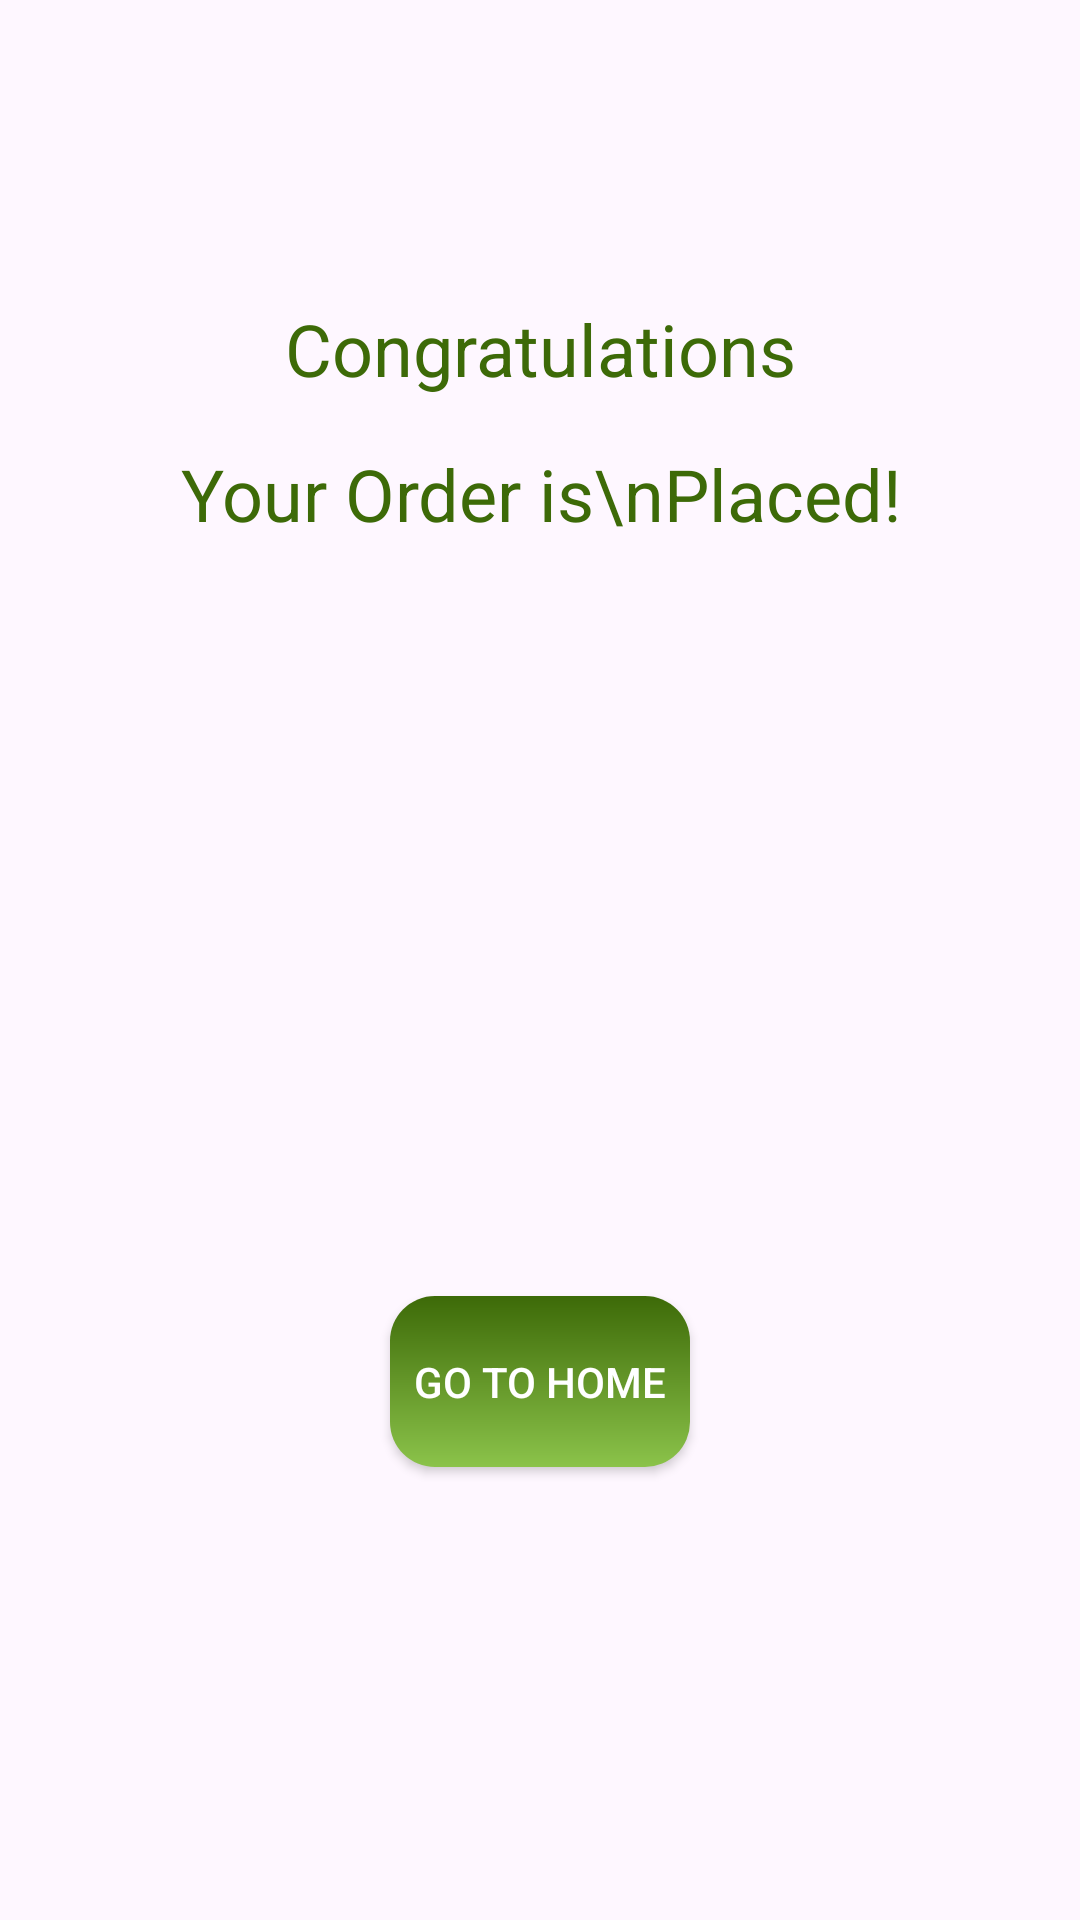

The Android layout XML behind this screen, and the referenced resources:
<!-- AndroidManifest.xml: application theme Theme.Fooddelivery -->
<!-- res/layout/activity_order_placed.xml -->
<?xml version="1.0" encoding="utf-8"?>
<androidx.constraintlayout.widget.ConstraintLayout xmlns:android="http://schemas.android.com/apk/res/android"
    xmlns:app="http://schemas.android.com/apk/res-auto"
    xmlns:tools="http://schemas.android.com/tools"
    android:layout_width="match_parent"
    android:layout_height="match_parent">

    <ImageView
        android:id="@+id/imageView17"
        android:layout_width="wrap_content"
        android:layout_height="wrap_content"
        app:layout_constraintBottom_toBottomOf="parent"
        app:layout_constraintEnd_toEndOf="parent"
        app:layout_constraintStart_toStartOf="parent"
        app:layout_constraintTop_toTopOf="parent"
        app:srcCompat="@drawable/orderplaced" />

    <androidx.appcompat.widget.AppCompatButton
        android:id="@+id/button8"
        android:layout_width="100dp"
        android:layout_height="57dp"
        android:layout_marginTop="112dp"
        android:background="@drawable/greenbutton"
        android:text="Go to Home"
        android:textColor="@color/white"
        app:layout_constraintEnd_toEndOf="@+id/imageView17"
        app:layout_constraintStart_toStartOf="@+id/imageView17"
        app:layout_constraintTop_toBottomOf="@+id/imageView17" />

    <TextView
        android:id="@+id/textView35"
        android:layout_width="wrap_content"
        android:layout_height="wrap_content"
        android:layout_marginTop="100dp"
        android:text="Congratulations"
        android:textColor="#3D6A08"
        android:textSize="24sp"
        app:layout_constraintEnd_toEndOf="@+id/imageView17"
        app:layout_constraintStart_toStartOf="@+id/imageView17"
        app:layout_constraintTop_toTopOf="parent" />

    <TextView
        android:id="@+id/textView36"
        android:layout_width="wrap_content"
        android:layout_height="wrap_content"
        android:layout_marginTop="16dp"
        android:gravity="center"
        android:text="Your Order is\nPlaced!"
        android:textColor="#3D6A08"
        android:textSize="24sp"
        app:layout_constraintEnd_toEndOf="@+id/textView35"
        app:layout_constraintStart_toStartOf="@+id/textView35"
        app:layout_constraintTop_toBottomOf="@+id/textView35" />
</androidx.constraintlayout.widget.ConstraintLayout>
<!-- resources referenced by this layout -->
<resources>
  <!-- drawable greenbutton (drawable) -->
  <?xml version="1.0" encoding="utf-8"?>
  <shape xmlns:android="http://schemas.android.com/apk/res/android">
  <gradient android:angle="-45" android:startColor="#3D6A08" android:endColor="#FF8BC34A"/>
      <corners android:radius="15dp"/>
  </shape>
  <style name="Theme.Fooddelivery" parent="Base.Theme.Fooddelivery" />
  <style name="Base.Theme.Fooddelivery" parent="Theme.Material3.DayNight.NoActionBar">
          
          
      </style>
  <!-- not gathered from this repository: default colours our renderer supplied (Android Studio template values) -->
  <color name="white">#FFFFFFFF</color>
</resources>
